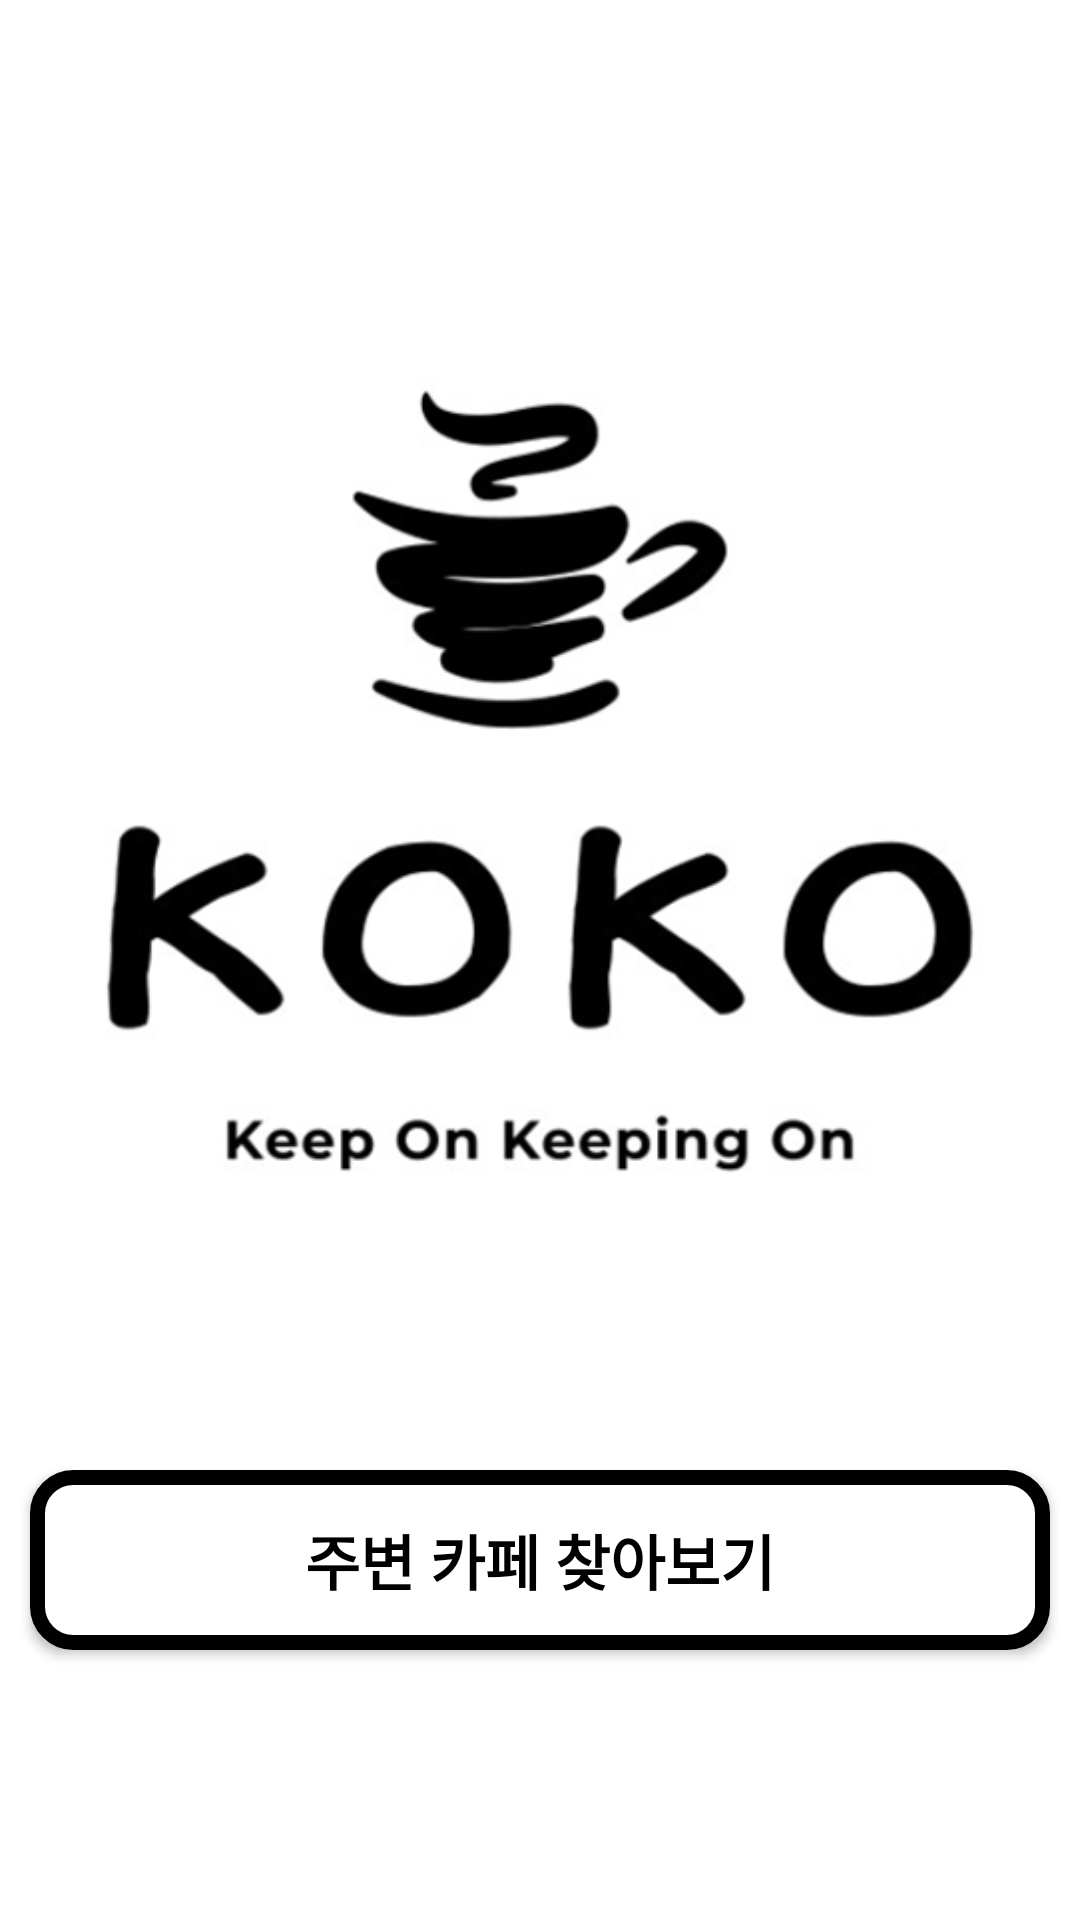

Here is an Android app screen rendered from its layout file. Give the layout XML and the strings, colors and styles it references.
<!-- AndroidManifest.xml: application theme Theme.KOKO -->
<!-- res/layout/activity_main.xml -->
<?xml version="1.0" encoding="utf-8"?>
<androidx.constraintlayout.widget.ConstraintLayout xmlns:android="http://schemas.android.com/apk/res/android"
    xmlns:app="http://schemas.android.com/apk/res-auto"
    xmlns:tools="http://schemas.android.com/tools"
    android:layout_width="match_parent"
    android:layout_height="match_parent"
    android:background="@color/white"
    tools:context=".MainActivity">

    <ImageView
        android:id="@+id/koko"
        android:layout_width="340dp"
        android:layout_height="420dp"
        android:layout_marginTop="50dp"
        android:scaleType="fitCenter"
        android:src="@drawable/koko"
        app:layout_constraintTop_toTopOf="parent"
        app:layout_constraintStart_toStartOf="parent"
        app:layout_constraintEnd_toEndOf="parent" />

    <androidx.appcompat.widget.AppCompatButton
        android:id="@+id/findThePath"
        android:layout_width="340dp"
        android:layout_height="60dp"
        android:layout_marginVertical="20dp"
        android:background="@drawable/button_custom"
        android:text="주변 카페 찾아보기"
        android:textColor="@color/black"
        android:textStyle="bold"
        android:textSize="20sp"
        android:textAllCaps="false"
        android:visibility="visible"
        app:layout_constraintTop_toBottomOf="@id/koko"
        app:layout_constraintStart_toStartOf="@id/koko"
        app:layout_constraintEnd_toEndOf="@id/koko"
        />

</androidx.constraintlayout.widget.ConstraintLayout>
<!-- resources referenced by this layout -->
<resources>
  <color name="black">#FF000000</color>
  <color name="white">#FFFFFFFF</color>
  <!-- drawable button_custom (drawable) -->
  <?xml version="1.0" encoding="utf-8"?>
  <shape xmlns:android="http://schemas.android.com/apk/res/android">
      <solid android:color="#FFFFFF"/>
      <corners android:radius="12dp"/>
      <stroke
          android:width="5dp"
          android:color="#000000"/>
  
  </shape>
  <!-- drawable koko: png bitmap (drawable, 54342 bytes) -->
  <style name="Theme.KOKO" parent="Base.Theme.KOKO" />
  <style name="Base.Theme.KOKO" parent="Theme.Material3.DayNight.NoActionBar">
          
          
      </style>
</resources>
